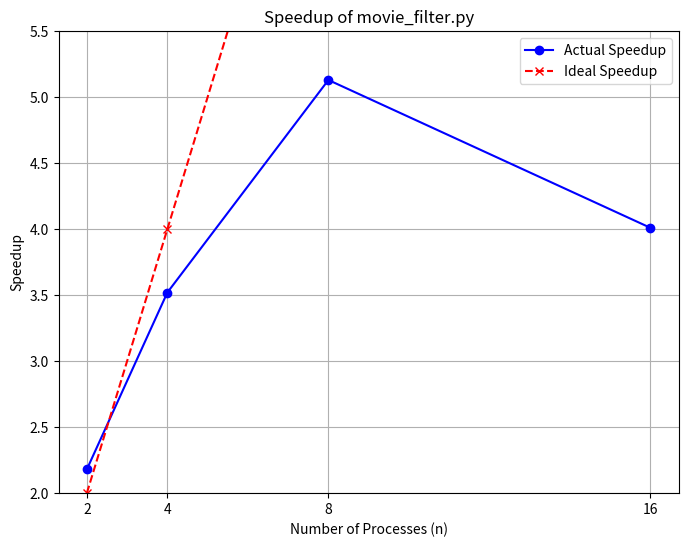

This figure's Python source:
import matplotlib.pyplot as plt

# Data for n values and corresponding speedups
n_values = [2, 4, 8, 16]
speedup_values = [2.18, 3.52, 5.13, 4.01]

plt.figure(figsize=(8, 6))

plt.plot(n_values, speedup_values, marker='o', linestyle='-', color='b', label='Actual Speedup')

plt.plot(n_values, n_values, marker='x', linestyle='--', color='r', label='Ideal Speedup')

plt.xlabel('Number of Processes (n)')
plt.ylabel('Speedup')
plt.title('Speedup of movie_filter.py')

plt.ylim(2, 5.5)
plt.grid(True)
plt.xticks(n_values)
plt.legend()
plt.show()
